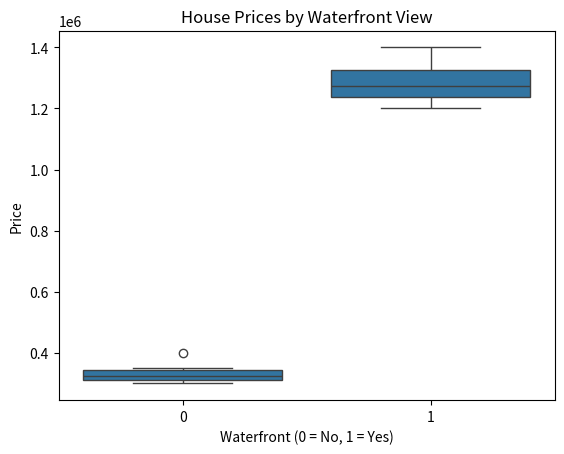

Generate this figure with matplotlib:
import pandas as pd
import seaborn as sns
import matplotlib.pyplot as plt

# Sample dataset (replace with your actual data)
data = {
    'waterfront': [0, 1, 0, 1, 0, 0, 1, 0, 1, 0],
    'price': [300000, 1200000, 350000, 1300000, 400000, 320000, 1250000, 310000, 1400000, 330000]
}
df = pd.DataFrame(data)

# Create boxplot
sns.boxplot(x='waterfront', y='price', data=df)
plt.title('House Prices by Waterfront View')
plt.xlabel('Waterfront (0 = No, 1 = Yes)')
plt.ylabel('Price')
plt.show()
